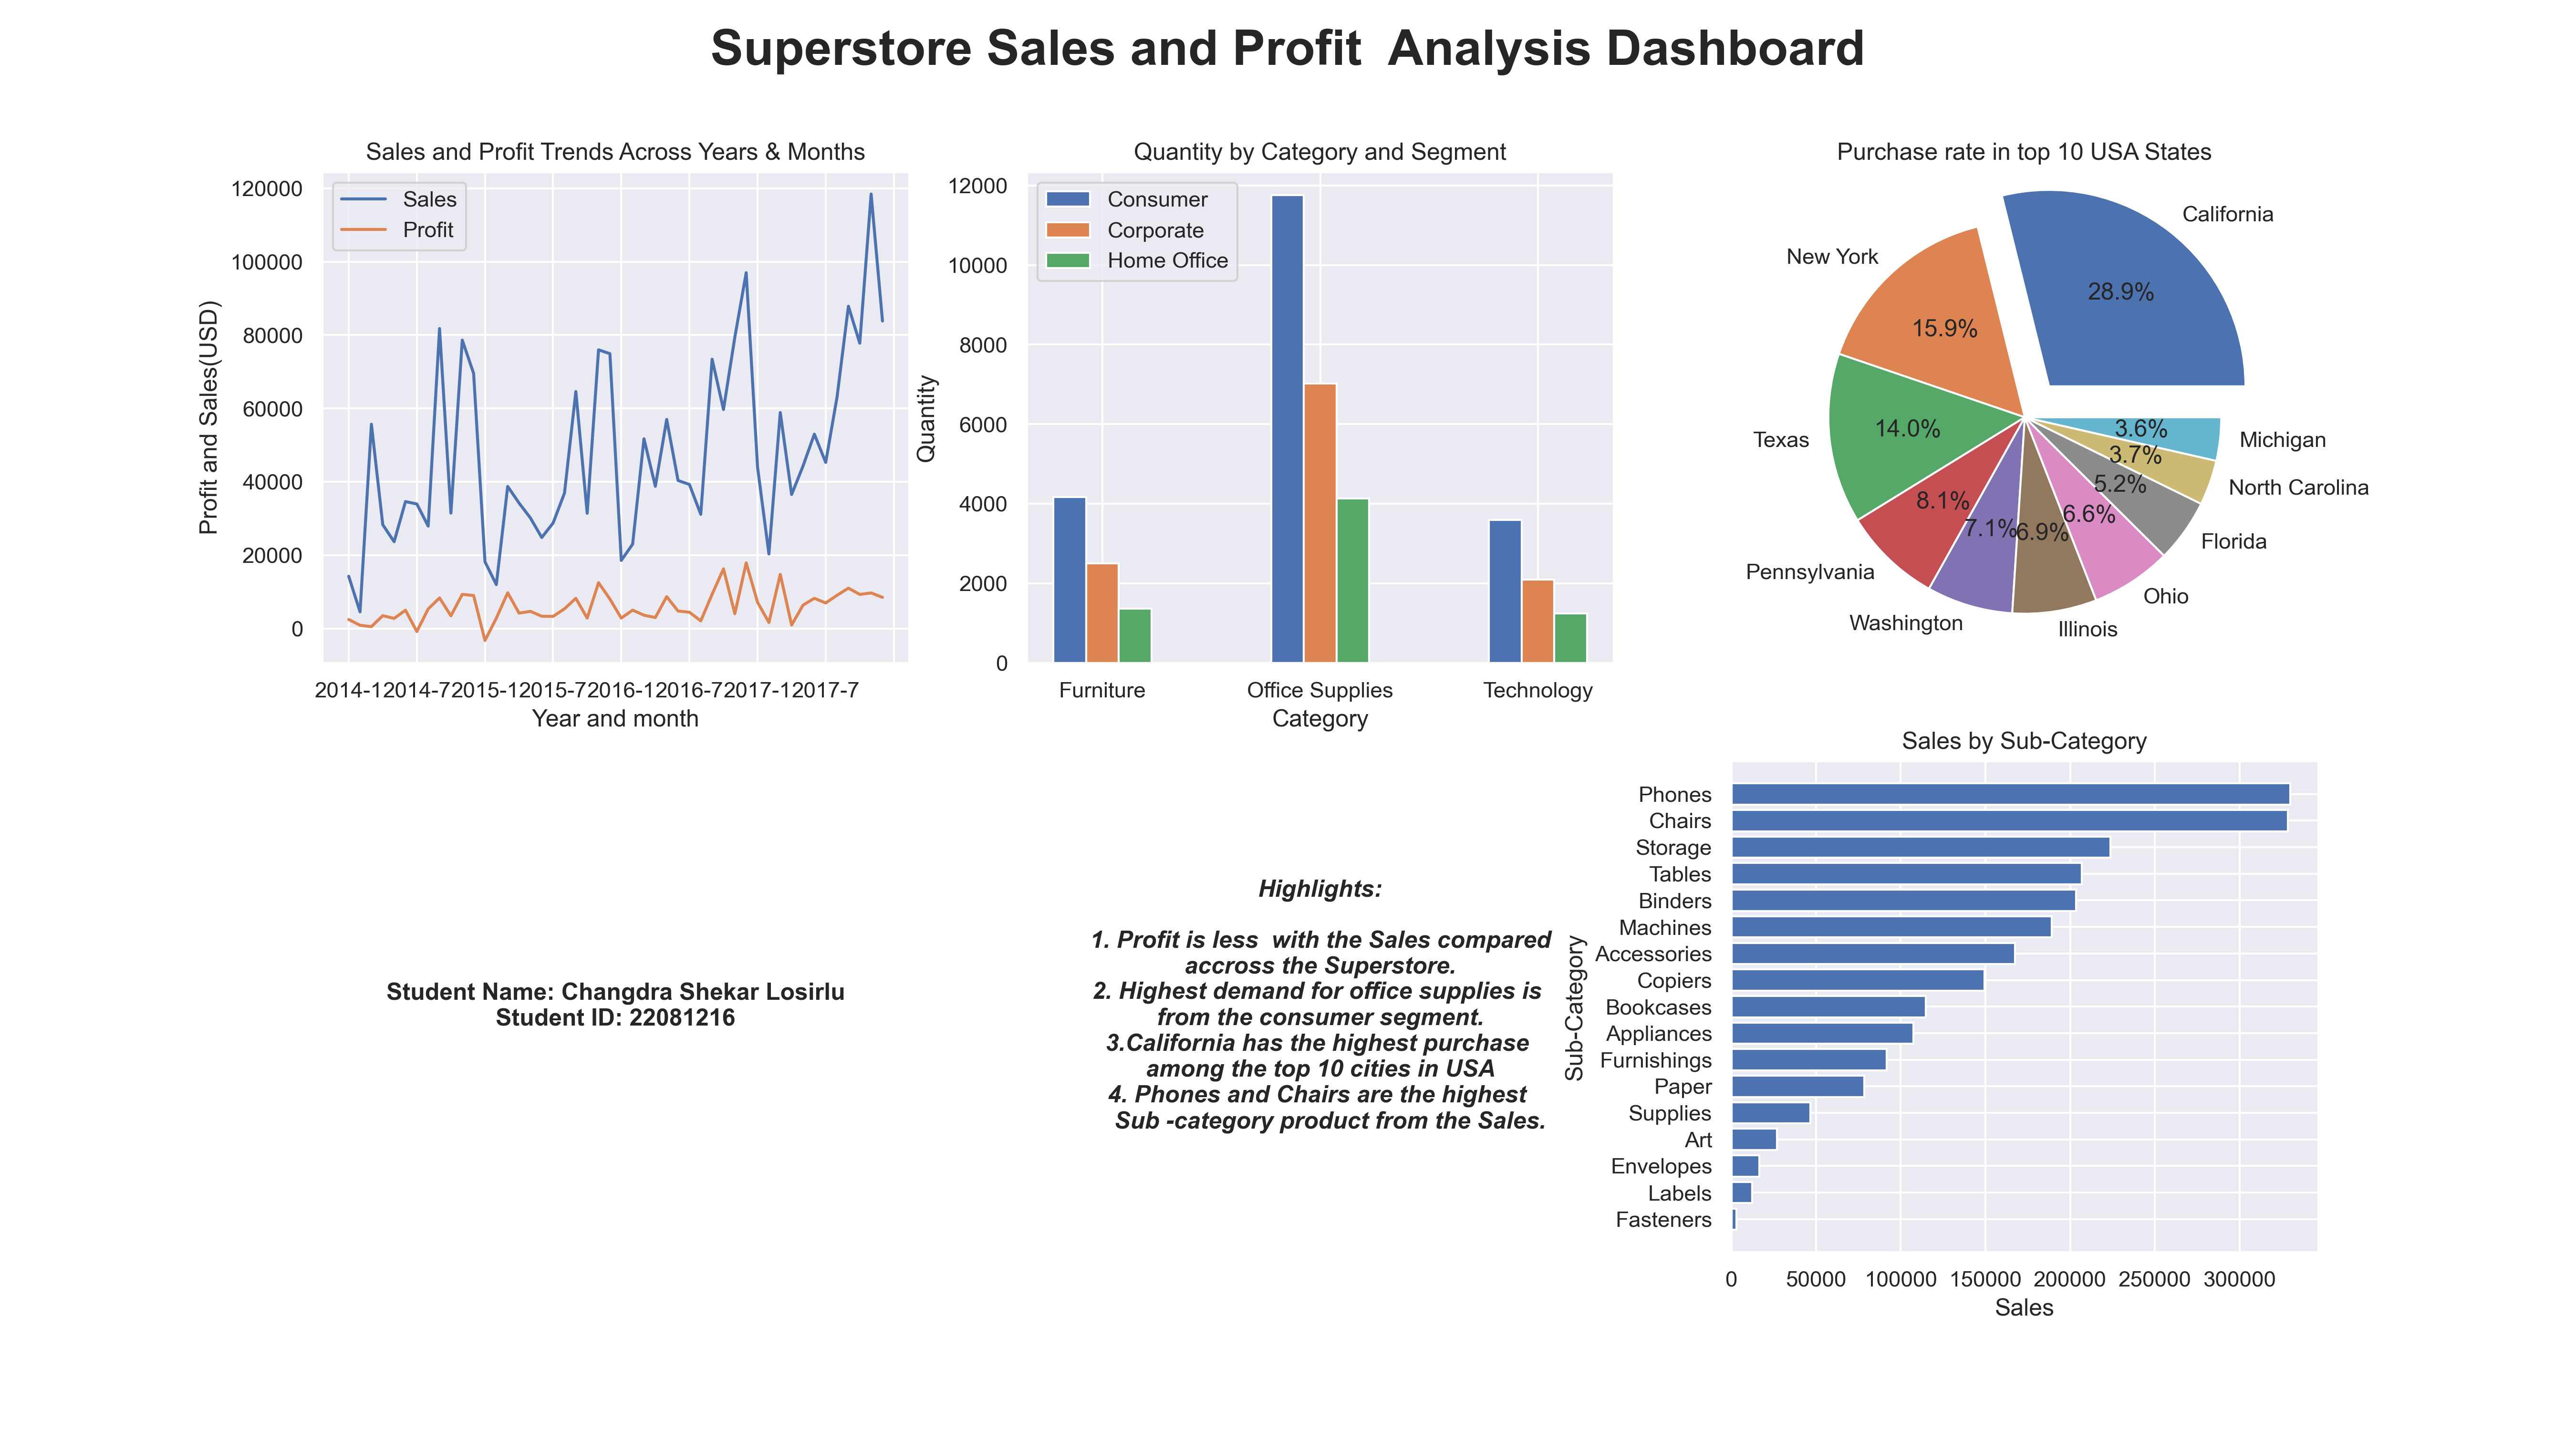

Write Python code to recreate this figure.
# -*- coding: utf-8 -*-
"""
Created on Wed Jan 10 14:34:53 2024

@author: losir
"""

import pandas as pd
import matplotlib.pyplot as plt
import seaborn as sns
import matplotlib.ticker as ticker
from matplotlib.gridspec import GridSpec

# Plot 1 Sales and Profit Trends across years and months.


def plot_line(store, grid):
    """
    It will takes the sales and profit from csv file and plot the line graph
    according to the rescpective year and month.

    Parameters
    ----------
    store : It is a csv file containing the store data
        It will read the csv file containing the data of the store.
    grid : It is a Subplot type
        It is used for specifying the grid position.

    Returns
    -------
    None.

    """
    # It will produce subplot for sales and trends accross years and months.
    plt.subplot(grid[0, 0])
    # grouping the sales and profit according to month and year.
    month_sales = store.groupby(['year', 'month'])['Sales'].sum().reset_index()
    month_profit = store.groupby(['year', 'month'])[
        'Profit'].sum().reset_index()
    month_sales['year_month'] = month_sales['year'].astype(str) + '-' \
        + month_sales['month'].astype(str)
    month_profit['year_month'] = month_profit['year'].astype(str) + '-'\
        + month_profit['month'].astype(str)
    # Set the figure Size.
    a_x = sns.lineplot(data=month_sales, x="year_month", y="Sales",
                       label="Sales")
    a_x = sns.lineplot(data=month_profit, x="year_month", y="Profit",
                       label="Profit")
    # plot the xlabel, ylabel and title.
    plt.xlabel("Year and month")
    plt.ylabel("Profit and Sales(USD)")
    plt.title("Sales and Profit Trends Across Years & Months")
    # It is major ticks on the x-axis should be located at multiples of 6.
    a_x.xaxis.set_major_locator(ticker.MultipleLocator(6))


# plot 2 Quantity by Category and Segment.
def bar_plot_v(store, grid):
    """
    It will takes the category and segment with respective to Quantity  
    from csv file and plot the bar graph.

    Parameters
    ----------
    store : It is a csv file containing the store data.
        It will read the csv file containing Quantity,Category and Segment 
        data of the store.
    grid :  It is a Subplot type
        It is used for specifying the grid position.

    Returns
    -------
    None.

    """
    plt.subplot(grid[0, 1])
    store = pd.DataFrame(store)

    # Group by 'Category' and 'Segment' and sum the 'Quantity'
    grouped_store = store.groupby(['Category', 'Segment'])[
        ['Quantity']].sum().reset_index()

    # Create a bar plot using plt.bar
    categories = grouped_store['Category'].unique()
    bar_width = 0.15  # Width of each bar
    index = range(len(categories))

    for i, segment in enumerate(grouped_store['Segment'].unique()):
        segment_data = grouped_store[grouped_store['Segment'] == segment]
        plt.bar([pos + i * bar_width for pos in index],
                segment_data['Quantity'], width=bar_width, label=segment)

    # Adding labels and title
    plt.legend(loc='upper left')
    plt.xlabel('Category')
    plt.ylabel('Quantity')
    plt.title('Quantity by Category and Segment')

    # Adding x-axis labels and legend
    plt.xticks([pos + bar_width for pos in index], categories)
# plot 3 Purchases rates in Top 10 USA States.
def pie_plot(store, grid):
    """
    It will takes the purchases  with respective to top 10 states 
    from csv file and plot the pie  graph.

    Parameters
    ----------
    store : It is a csv file containing the store data.
        It will read the csv file containing top 10 USA States from 
        data of the store.
    grid :  It is a Subplot type
        It is used for specifying the grid position.

    Returns
    -------
    None.

    """
    # It will produce subplot for Top 10 States with highest purchase rate.
    plt.subplot(grid[0, 2])
    # Group the data to filter State with Quantity
    store = pd.DataFrame(store.groupby('State')[
                         'Quantity'].sum().reset_index())
    # Filter the data to get top 10 purchase State.
    store = store.sort_values('Quantity', ascending=False).head(10)
    # Explode the pie Chart
    explode = [0.2, 0, 0, 0, 0, 0, 0, 0, 0, 0]
    # Plot the pie plot
    plt.pie(store['Quantity'], labels=store['State'], explode=explode,
            autopct='%1.1f%%')
    # Add the title
    plt.title('Purchase rate in top 10 USA States')

# plot 4
def bar_plot(store, grid):
    """
    It will takes the Sub-Category with Sales data from csv file and
    plot the pie  graph.
    Parameters
    ----------
    store : It is a csv file containing the store data.
        It will read the csv file containing  Sub_categories with Sales data
        from the data set.
    grid :  It is a Subplot type
        It is used for specifying the grid position.

    Returns
    -------
    None.

    """
    data_store = plt.subplot(grid[1, 2])
    # Creating a DataFrame with sub-category sales data.
    store = pd.DataFrame(store)
    # Filter the data.
    sub_store = store.groupby('Sub-Category',
                        as_index=False)['Sales'].sum().sort_values(by='Sales')
    # Plot the bar.
    data_store.barh(sub_store['Sub-Category'], sub_store['Sales'])
    # Add the Labels.
    data_store.set_xlabel('Sales')
    data_store.set_ylabel('Sub-Category')
    # add the tile.
    data_store.set_title('Sales by Sub-Category')


def print_detail():
    """
    It is used to highlights points and name and Student ID.
    Returns
    -------
    None.

    """
    # Add a subplot for highlights.
    # Plot the grid for Highlights.
    plt.subplot(grid[1, 1])
    # Add the Highlights of the Dashboard.
    text = "Highlights:\n\n" \
           "1. Profit is less  with the Sales compared\n"\
        "accross the Superstore.\n" \
           "2. Highest demand for office supplies is \n"\
        "from the consumer segment.\n" \
           "3.California has the highest purchase \n"\
        " among the top 10 cities in USA \n" \
           "4. Phones and Chairs are the highest \n" \
           "   Sub -category product from the Sales."
    # Add Text format of Highlights.
    plt.text(0.5, 0.5, text, ha='center', va='center', fontsize=12,
              fontstyle='italic', fontweight='bold')
    plt.axis('off')

    # Add Student Name and ID.
    plt.subplot(grid[1, 0])
    text = "Student Name: Changdra Shekar Losirlu\n" \
           "Student ID: 22081216"
    # Add Text format of Studend name and ID.
    plt.text(0.5, 0.5, text, ha='center', va='center',
             fontsize=12, fontweight='bold')
    plt.axis('off')

    # Main title for the entire dashboard.
    fig.suptitle('Superstore Sales and Profit  Analysis Dashboard',
                 fontsize=25, fontweight='bold')


#######################Main ##########################


store = pd.read_csv("Sample - Superstore.csv")
store['Order Date'] = store['Order Date'].str.replace('-', '/')
store['Ship Date'] = store['Ship Date'].str.replace('-', '/')
store['Order Date'] = pd.to_datetime(store['Order Date'], format='%m/%d/%Y')
store['Ship Date'] = pd.to_datetime(store['Ship Date'], format='%m/%d/%Y')
store['year'] = store['Order Date'].dt.year
store['month'] = store['Order Date'].dt.month
#Plot the Dashboard
fig = plt.figure(figsize=(18, 10), dpi=300)
grid = GridSpec(2, 3, width_ratios=[1, 1, 1], height_ratios=[1, 1])

plot_line(store, grid)
bar_plot_v(store, grid)
pie_plot(store, grid)
bar_plot(store, grid)
print_detail()
#Save the Image with ID.png
plt.savefig('22081216.png', dpi=300)
# plt.show()
